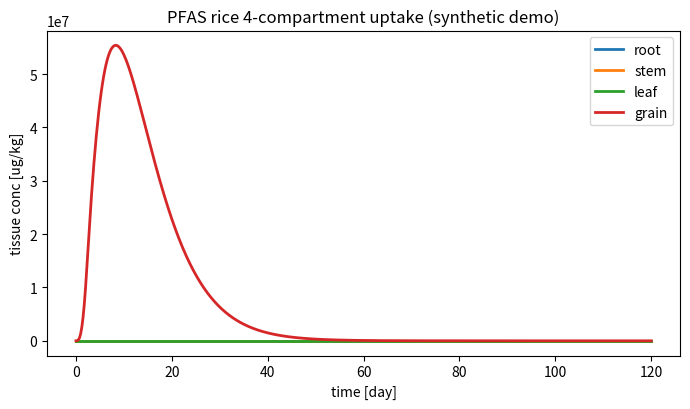

Write Python code to recreate this figure.
"""
PFAS Rice Compartmental Uptake Model -- Plant Module (Method A: loose coupling)
==============================================================================

Solves the four-compartment (root / stem / leaf / fruit-grain) dynamic plant
uptake ODE system for a fully-dissociated PFAS anion, taking the soil pore-water
free concentration C_w^o(t) and transpiration Q_TP(t) from an EXTERNAL soil model
(e.g. HYDRUS-1D via Phydrus).  The plant-side equations follow the report
"Mechanistic Compartmental Model for PFAS Bioaccumulation in Rice".

Coupling (Method A, one-way):
    HYDRUS-1D / Phydrus  --->  C_w^o(t), Q_TP(t)  --->  this module
    (plant growth model) --->  M_k(t)             --->  this module

Equation map (report -> code):
    j_R  (Eq. JR_pfas)        -> root_uptake()
    B_k  (Eq. binding)        -> binding_factors()
    dC/dt (Eqs. root..fruit)  -> rhs()
    Q_Phl, C_Phl (Eqs. Qphl, Cphl) -> inside rhs()

Unit system (internally consistent; swap freely, just stay consistent):
    time            day
    aqueous conc    ug/L        (C_w^o, C_w,k, C_Phl)
    tissue conc     ug/kg       (state variable C_k)
    mass            kg
    volumetric flow L/day       (Q_TP, Q_Phl)
    binding factor  L/kg        (B_k);  C_k = B_k * C_w,k
    membrane cond.  L/(day*kg)  (kappa_d, see note)

Notes
-----
* B_k uses the Briggs-consistent form  B_k = theta_k + sum_i f_i K_i  with mass
  fractions f_i [kg/kg] and partition coeffs K_i [L/kg]; there is NO density
  prefactor (that term in an early draft was dimensionally inconsistent).
* kappa_d := a_R * P_d^eff lumps specific root membrane area and effective ionic
  permeability into one mass-specific conductance, consistent with the
  identifiability result that BAF data constrain only the lumped influx
  conductance g_in, not a_R and P_d^eff separately.
"""

from __future__ import annotations
from dataclasses import dataclass, field
import numpy as np
from scipy.integrate import solve_ivp
from scipy.interpolate import interp1d

# ----------------------------------------------------------------------------
# physical constants
# ----------------------------------------------------------------------------
F_FARADAY = 96485.33212   # C / mol
R_GAS = 8.314462618       # J / (mol K)

ROOT, STEM, LEAF, FRUIT = 0, 1, 2, 3   # compartment indices


# ----------------------------------------------------------------------------
# Parameter containers (organised by the Tier scheme of the report)
# ----------------------------------------------------------------------------
@dataclass
class Environment:
    """Tier 0 -- known / measurable."""
    T: float = 298.15      # temperature [K]
    E: float = -0.120      # plasmalemma membrane potential [V] (inside-negative)
    z: int = -1            # PFAS anion valence

    @property
    def N(self) -> float:
        """Dimensionless electrochemical driving force  N = zEF/(RT)."""
        return self.z * self.E * F_FARADAY / (R_GAS * self.T)


@dataclass
class Compound:
    """Per-PFAS (chain-length-specific) properties.

    Tier 2 (need inhibitor/kinetic data to separate):  kappa_d, Vmax_*, Km_*
    Tier 3 (independent measurement / QSPR):            K_prot, K_PL, K_cw, L_Ph
    """
    name: str
    # binding partition coefficients [L/kg]
    K_prot: float
    K_PL: float
    K_cw: float
    # root membrane uptake
    kappa_d: float          # lumped ionic conductance a_R*P_d^eff [L/(day kg)]
    Vmax_in: float          # carrier influx capacity [ug/(day kg)]
    Km_in: float            # influx half-saturation [ug/L]
    Vmax_out: float         # carrier efflux capacity [ug/(day kg)]
    Km_out: float           # efflux half-saturation [ug/L]
    # phloem loading partition (carrier/channel, NOT pH ion-trap) [-]
    L_Ph: float
    # root -> xylem loading factor (transpiration-stream concentration factor,
    # TSCF analog) [-]: fraction of the root free aqueous concentration actually
    # loaded into the ascending xylem.  <1 for anions because the endodermal
    # Casparian barrier and tissue binding sequester PFAS in the root and limit
    # root-to-shoot translocation.  f_xy = 1 recovers the unrestricted DPU base
    # (assumption A2); the PFAS limit is f_xy << 1, larger for short chains.
    f_xy: float = 0.1
    # root SURFACE/plaque sorption [L/kg]: Fe/Mn-plaque + rhizoplane + apoplast
    # adsorption that is in equilibrium with the EXTERNAL pore water (Cwo) and is a
    # dead-end pool -- it adds to the measured root burden but does NOT translocate.
    # Field/soil-dependent: ~0 for high-carbon Andosol (Yamazaki2023, root sub-equilibrium)
    # but >0 for high-loading fields (Li2025/Tianjin). Add to root BAF only; ODE unchanged.
    K_surf: float = 0.0
    # lipid-facilitated ("bound") loading conductances [L/kg].  The free-anion
    # xylem/phloem loading (f_xy*Cw, L_Ph*Cw) scales with the FREE aqueous conc
    # Cw=C/B, which collapses ~1/B for high-binding long chains and starves the
    # shoot of them -- yet long chains are observed in straw AND grain. These add
    # a B-INDEPENDENT term that loads the membrane/lipid-associated (bound) pool:
    #   xylem  Cw_xyl = f_xy*Cw_root + g_xy*C_root
    #   phloem C_Phl  = L_Ph*Cw_leaf + g_ph*C_leaf
    # so long chains ride the lipid phase across the endodermis/into the phloem.
    # EXPLORATORY / opt-in: default 0 recovers the free-only model exactly. The
    # value is K_PL-gated (off for short chains); see docs/fxy_longchain_lipid_
    # exploration.md and lipid_loading_conductances(). Still in-sample (Yamazaki).
    g_xy: float = 0.0
    g_ph: float = 0.0
    # speciation (PFAS: fully dissociated)
    fd: float = 1.0
    fn: float = 0.0


@dataclass
class Compartment:
    """Per-tissue composition & properties (Tier 0/1)."""
    name: str
    theta: float            # aqueous (water) content [L/kg]
    f_prot: float           # protein mass fraction [kg/kg]
    f_PL: float             # phospholipid mass fraction [kg/kg]
    f_cw: float             # cell-wall mass fraction [kg/kg]
    S: float = 0.0          # specific surface area [m^2/kg] (only leaf/fruit ratio used)
    gamma: float = 0.0      # first-order metabolism [1/day] (PFAS ~ 0)


@dataclass
class PlantInputs:
    """Time-dependent external drivers (from soil model + growth model).

    Provide arrays on a common time grid `t` [day]:
        Cwo : soil pore-water free concentration  [ug/L]   (from HYDRUS/Phydrus)
        Qtp : transpiration stream                 [L/day]  (from HYDRUS/Phydrus)
        M   : tissue fresh mass, shape (len(t), 4) [kg]     (from growth model)
    Cubic/linear interpolants are built for use inside the ODE RHS.
    """
    t: np.ndarray
    Cwo: np.ndarray
    Qtp: np.ndarray
    M: np.ndarray            # shape (len(t), 4)
    leaf_loss: np.ndarray | None = None   # leaf senescence loss RATE [1/day] (opt; 0 if None)

    def __post_init__(self):
        self.M = np.asarray(self.M, dtype=float)
        assert self.M.shape[1] == 4, "M must have 4 columns (root,stem,leaf,fruit)"
        kw = dict(kind="linear", bounds_error=False, fill_value="extrapolate")
        self._Cwo = interp1d(self.t, self.Cwo, **kw)
        self._Qtp = interp1d(self.t, self.Qtp, **kw)
        self._M = [interp1d(self.t, self.M[:, k], **kw) for k in range(4)]
        # dM/dt by finite difference, then interpolate
        dM = np.gradient(self.M, self.t, axis=0)
        self._dM = [interp1d(self.t, dM[:, k], **kw) for k in range(4)]
        ll = np.zeros(len(self.t)) if self.leaf_loss is None else np.asarray(self.leaf_loss, float)
        self._leaf_loss = interp1d(self.t, ll, **kw)
        # grain FORMATION gate gamma(t): 0 while the grain mass is held at its floor (the
        # panicle has not set, ~pre-flowering), ramping to 1 once it forms (>2% of its
        # season max). The grain's PFAS influx is gated by this, so no solute loads a
        # not-yet-formed organ (DPU-consistent: import is tied to organ existence). It is
        # 1 throughout for a constant-mass driver (no floor period -> grain always present).
        gm = self.M[:, FRUIT]
        glo, ghi = float(gm.min()), float(gm.max())
        # ramp 0->1 as the grain mass LEAVES its floor (glo -> 1.5*glo): gam=1 for the whole
        # of grain filling (so loading is normal), 0 only while it sits at the floor (not set).
        gate = (np.clip((gm - glo) / (0.5 * glo + 1e-30), 0.0, 1.0)
                if (ghi > 0.0 and glo < 0.05 * ghi) else np.ones(len(self.t)))
        self._grain_gate = interp1d(self.t, gate, **kw)

    def Cwo_(self, t):  return float(self._Cwo(t))
    def Qtp_(self, t):  return float(self._Qtp(t))
    def M_(self, t):    return np.array([float(f(t)) for f in self._M])
    def dM_(self, t):   return np.array([float(f(t)) for f in self._dM])
    def leaf_loss_(self, t):  return max(float(self._leaf_loss(t)), 0.0)
    def grain_gate_(self, t):  return min(1.0, max(0.0, float(self._grain_gate(t))))


# ----------------------------------------------------------------------------
# Model functions
# ----------------------------------------------------------------------------
def binding_factors(comps: list[Compartment], cmpd: Compound) -> np.ndarray:
    """B_k = theta_fw + (1-theta_fw)*(f_prot K_prot + f_PL K_PL + f_cw K_cw)  [L/kg fw].

    FRESH-WEIGHT basis (NOTES path A): theta is the fresh-weight water fraction and
    f_* are DRY-weight mass fractions, so the dw binding fractions are rescaled by
    (1 - theta_fw) onto a per-kg-fresh basis -- consistent with the model's fresh-mass
    M and fluxes. Compare to dw-reported data via C_dw = C_fw / (1 - theta_fw).
    4-POOL: f_cw is the WHOLE cell wall (polysaccharide + lignin lumped).
    """
    return np.array([
        c.theta + (1.0 - c.theta) * (
            c.f_prot * cmpd.K_prot + c.f_PL * cmpd.K_PL + c.f_cw * cmpd.K_cw)
        for c in comps
    ])


def _ghk_factor(N: float) -> float:
    """N / (exp(N) - 1), with the removable singularity at N=0 handled."""
    if abs(N) < 1e-8:
        return 1.0
    return N / np.expm1(N)


def root_uptake(Cwo: float, Cw_root: float, cmpd: Compound, env: Environment) -> float:
    """Mass-specific root membrane uptake j_R [ug/(day kg)]  (Eq. JR_pfas).

    Hybrid: ionic electrodiffusion (GHK) + saturable carrier (Michaelis-Menten).
    For PFAS the neutral term is dropped (fn ~ 0).
    """
    N = env.N
    eN = np.exp(N)
    g = _ghk_factor(N)
    # ionic electrodiffusion (membrane + anion channel + aquaporin, lumped in kappa_d)
    j_ed = cmpd.kappa_d * g * (cmpd.fd * Cwo - cmpd.fd * eN * Cw_root)
    # carrier-mediated (active/facilitated), net influx - efflux
    j_carr = (cmpd.Vmax_in * Cwo / (cmpd.Km_in + Cwo)
              - cmpd.Vmax_out * Cw_root / (cmpd.Km_out + Cw_root))
    # optional neutral passive term (negligible for PFAS): cmpd.fn * ...
    return j_ed + j_carr


@dataclass
class RiceUptakeModel:
    env: Environment
    cmpd: Compound
    comps: list[Compartment]            # [root, stem, leaf, fruit]
    inputs: PlantInputs
    phi: float = 0.1                    # phloem recirculation fraction to roots [-]
    T_C_Ph: float = 10.0                # phloem flux per unit grain dry mass [L/kg]
    # OPTIONAL plant-air exchange (volatilisation + gaseous uptake), see
    # `plant_air.AirExchange` and docs/dpu_model_summary_corrected.tex
    # sec:permeability. None (the default) skips the terms entirely -- they are
    # not merely zero but never evaluated, so every PFAS result is bit-identical.
    # PFAS have K_AW ~ 0 and no air pathway at all (CLAUDE.md section 2); this is
    # for the NEUTRAL path, where volatilisation is a load-bearing leaf sink.
    air: "object | None" = None

    def rhs(self, t: float, C: np.ndarray) -> np.ndarray:
        """RHS of dC/dt for the 4 compartments (Eqs. root, stem, leaf, fruit)."""
        Cwo = self.inputs.Cwo_(t)
        Qtp = self.inputs.Qtp_(t)
        M = self.inputs.M_(t)
        dM = self.inputs.dM_(t)
        M = np.maximum(M, 1e-12)                     # guard against division by zero
        mu = dM / M                                  # growth-dilution rates [1/day]

        B = binding_factors(self.comps, self.cmpd)   # [L/kg]
        Cw = C / B                                   # free aqueous conc [ug/L]

        # leaf/fruit xylem split by surface-area fraction
        A3 = self.comps[LEAF].S * M[LEAF]
        A4 = self.comps[FRUIT].S * M[FRUIT]
        split = A3 / (A3 + A4) if (A3 + A4) > 0 else 0.5
        f3, f4 = split, 1.0 - split

        # phloem flow and sap concentration (carrier loading at leaf; NOT pH trap)
        Q_Phl = dM[FRUIT] * self.T_C_Ph + self.phi * Qtp     # [L/day]
        Q_Phl = max(Q_Phl, 0.0)
        C_Phl = self.cmpd.L_Ph * Cw[LEAF] + self.cmpd.g_ph * C[LEAF]   # free + lipid-bound [ug/L]

        g = [c.gamma for c in self.comps]
        dC = np.zeros(4)

        # root -> xylem loading: a fraction f_xy of the root FREE conc (TSCF;
        # endodermal barrier + binding) PLUS a B-independent lipid-bound term
        # g_xy*C_root (default 0). The SAME Cw_xyl is what the root loses and the
        # stem gains, so the root->stem xylem transfer remains mass-conserving.
        Cw_xyl = self.cmpd.f_xy * Cw[ROOT] + self.cmpd.g_xy * C[ROOT]

        # root
        jR = root_uptake(Cwo, Cw[ROOT], self.cmpd, self.env)
        dC[ROOT] = (jR
                    - (Qtp / M[ROOT]) * Cw_xyl
                    + self.phi * (Q_Phl / M[ROOT]) * C_Phl
                    - g[ROOT] * C[ROOT] - mu[ROOT] * C[ROOT])
        # stem (xylem in from root at the loaded conc, xylem out to leaf+fruit)
        dC[STEM] = ((Qtp / M[STEM]) * (Cw_xyl - Cw[STEM])
                    - g[STEM] * C[STEM] - mu[STEM] * C[STEM])
        # leaf (xylem terminal; phloem source). The leaf supplies the WHOLE
        # phloem export: the grain sink (Q_Phl*C_Phl) plus the fraction phi*Q_Phl
        # that recirculates to the root -> total (1+phi)*Q_Phl*C_Phl. This closes
        # the phloem mass balance (leaf loss = grain gain + root recirculation).
        # leaf senescence loss: the dead/shed leaf carries its PFAS away at the leaf
        # death rate (D/M_leaf), cancelling the spurious -mu*C concentration when the
        # leaf shrinks. 0 unless a senescing biomass driver (ORYZA) supplies the rate.
        # grain FORMATION gate: before the panicle sets (gam~0) the grain takes NO xylem/
        # phloem; its share is rerouted to the leaf (xylem f4 -> leaf; phloem export drops
        # to (gam+phi)) so the balance still closes. gam->1 at formation (DPU-consistent).
        gam = self.inputs.grain_gate_(t)
        dC[LEAF] = ((f3 + (1.0 - gam) * f4) * (Qtp / M[LEAF]) * Cw[STEM]
                    - (gam + self.phi) * (Q_Phl / M[LEAF]) * C_Phl
                    - g[LEAF] * C[LEAF] - mu[LEAF] * C[LEAF]
                    - self.inputs.leaf_loss_(t) * C[LEAF])
        # fruit/grain (small xylem in; phloem-dominated; terminal sink) -- gated by gam
        dC[FRUIT] = (gam * f4 * (Qtp / M[FRUIT]) * Cw[STEM]
                     + gam * (Q_Phl / M[FRUIT]) * C_Phl
                     - g[FRUIT] * C[FRUIT] - mu[FRUIT] * C[FRUIT])
        # plant-air exchange (gaseous uptake - volatilisation), opt-in and OFF by
        # default: for `air=None` this branch is skipped, so the PFAS path is
        # untouched. The stomatal pathway needs each shoot organ's share of the
        # transpiration stream, which is the same (f3, f4) split used above, with
        # the grain's share gated by its formation.
        if self.air is not None:
            dC += self.air.flux(C=C, M=M, K_PW=B, comps=self.comps, Qtp=Qtp,
                                xyl_share=(f3, gam * f4))
        return dC

    def solve(self, t_eval: np.ndarray, C0: np.ndarray | None = None):
        """Integrate the stiff system with BDF. Returns scipy solution object."""
        if C0 is None:
            C0 = np.zeros(4)
        t_span = (float(t_eval[0]), float(t_eval[-1]))
        sol = solve_ivp(self.rhs, t_span, C0, t_eval=t_eval,
                        method="BDF", rtol=1e-6, atol=1e-9, dense_output=True)
        return sol

    def baf(self, C: np.ndarray, t: float) -> np.ndarray:
        """Bioaccumulation factor BAF_k = C_k / C_w^o  [L/kg]."""
        return C / self.inputs.Cwo_(t)

    def root_baf_total(self, C: np.ndarray, t: float) -> float:
        """Total root BAF = internal partitioning (ODE state) + surface sorption.

        BAF_root,total = C[ROOT]/Cwo + K_surf. The surface pool is a parallel
        equilibrium with the external pore water (Cwo), so it leaves the transport
        ODE untouched and only inflates the *measured* root concentration. With
        K_surf=0 this reduces to the internal BAF. Use K_surf>0 only where field
        data show root BAF exceeding the internal ceiling B_root (high-loading soils).
        """
        return float(C[ROOT] / self.inputs.Cwo_(t) + self.cmpd.K_surf)


# ----------------------------------------------------------------------------
# Synthetic demo (replace inputs with Phydrus/HYDRUS output + a growth model)
# ----------------------------------------------------------------------------
def _logistic(t, M0, Mmax, k, t0):
    return Mmax / (1.0 + (Mmax / M0 - 1.0) * np.exp(-k * (t - t0)))


def _demo():
    season = 120.0                       # days
    t = np.linspace(0.0, season, 481)    # 0.25-day grid

    # --- external drivers (PLACEHOLDERS; supply from HYDRUS/Phydrus + growth model)
    Cwo = np.full_like(t, 1.0)           # soil pore-water free conc [ug/L], constant
    # transpiration: rises with canopy, peaks mid/late season [L/day]
    Qtp = 0.05 + 0.35 * np.exp(-((t - 75.0) ** 2) / (2 * 25.0 ** 2))
    # growth: root/stem/leaf early; grain (fruit) fills from ~flowering (day 65)
    M = np.column_stack([
        _logistic(t, 1e-3, 0.030, 0.10, 20.0),    # root  [kg]
        _logistic(t, 1e-3, 0.040, 0.10, 25.0),    # stem
        _logistic(t, 1e-3, 0.050, 0.12, 30.0),    # leaf
        _logistic(t, 1e-5, 0.025, 0.18, 80.0),    # fruit/grain (late)
    ])
    inputs = PlantInputs(t=t, Cwo=Cwo, Qtp=Qtp, M=M)

    env = Environment()                  # N ~ +4.67 for z=-1, E=-120 mV
    # PFOA-like placeholder compound (values are illustrative, NOT calibrated).
    # The three transport parameters below encode the PFAS-specific physics that
    # produces the empirical root > straw > grain ordering:
    #   f_xy = 0.02  -> low transpiration-stream loading: the anion is strongly
    #                   retained in the root and translocates poorly to the shoot
    #                   (endodermal Casparian barrier + binding); larger for short
    #                   chains, smaller for long chains.
    #   L_Ph = 0.005 -> PFAS is poorly phloem-mobile (no weak-acid ion-trap for a
    #                   fully dissociated anion), so the phloem-fed grain is the
    #                   most poorly supplied compartment.
    cmpd = Compound(
        name="PFOA",
        K_prot=50.0, K_PL=100.0, K_cw=7.0,         # [L/kg] PROVISIONAL: K_cw=whole-cw eff(Mel+poly); K_PL pending QC1 down-weight
        kappa_d=0.5,                                # [L/(day kg)]
        Vmax_in=20.0, Km_in=5.0,                    # carrier influx (must overcome anion exclusion)
        Vmax_out=8.0, Km_out=5.0,                   # carrier efflux
        L_Ph=0.005,                                 # low phloem loading (anion: no pH ion-trap)
        f_xy=0.02,                                  # root->xylem loading (TSCF): limited translocation
    )
    # rice_tissue dw composition (recommended anchors); theta = fresh-weight water
    # fraction; f_* = DRY-weight fractions; f_cw = WHOLE cell wall (poly + lignin).
    comps = [
        Compartment("root",  theta=0.90, f_prot=0.07, f_PL=0.015, f_cw=0.50),
        Compartment("stem",  theta=0.83, f_prot=0.05, f_PL=0.005, f_cw=0.72),
        Compartment("leaf",  theta=0.78, f_prot=0.10, f_PL=0.010, f_cw=0.56, S=20.0),
        Compartment("grain", theta=0.14, f_prot=0.09, f_PL=0.003, f_cw=0.035, S=2.0),
    ]

    model = RiceUptakeModel(env=env, cmpd=cmpd, comps=comps, inputs=inputs)
    sol = model.solve(t)

    B = binding_factors(comps, cmpd)
    Cend = sol.y[:, -1]
    print(f"electrochemical number N = {env.N:.3f}  (e^N = {np.exp(env.N):.1f})")
    print(f"binding factors B_k [L/kg]: " +
          ", ".join(f"{c.name}={b:.2f}" for c, b in zip(comps, B)))
    print("\nfinal tissue concentrations & BAFs:")
    baf = model.baf(Cend, t[-1])
    for c, ck, bk in zip(comps, Cend, baf):
        print(f"  {c.name:5s}  C = {ck:8.3f} ug/kg   BAF = {bk:7.3f} L/kg")
    # empirical target ordering root > straw > grain, where "straw" is the bulk
    # shoot = mass-weighted mean of stem + leaf (standard rice-agronomy tissue).
    Mf = inputs.M_(t[-1])
    straw = (Cend[STEM] * Mf[STEM] + Cend[LEAF] * Mf[LEAF]) / (Mf[STEM] + Mf[LEAF])
    straw_baf = straw / inputs.Cwo_(t[-1])
    ordered = baf[ROOT] > straw_baf > baf[FRUIT]
    print(f"\nordering check (target: root > straw > grain):")
    print(f"  root  BAF = {baf[ROOT]:6.2f}")
    print(f"  straw BAF = {straw_baf:6.2f}   (mass-weighted stem+leaf)")
    print(f"  grain BAF = {baf[FRUIT]:6.2f}")
    print(f"  root > straw > grain : {'OK' if ordered else 'VIOLATED'}"
          f"  (root/straw = {baf[ROOT]/straw_baf:.2f}, straw/grain = {straw_baf/baf[FRUIT]:.2f})")

    # optional figure
    try:
        import matplotlib
        matplotlib.use("Agg")
        import matplotlib.pyplot as plt
        fig, ax = plt.subplots(figsize=(7, 4.2))
        for k, c in enumerate(comps):
            ax.plot(t, sol.y[k], label=c.name, lw=2)
        ax.set_xlabel("time [day]"); ax.set_ylabel("tissue conc [ug/kg]")
        ax.set_title("PFAS rice 4-compartment uptake (synthetic demo)")
        ax.legend(); fig.tight_layout()
        fig.savefig("pfas_rice_demo.png", dpi=130)
        print("\nsaved figure: pfas_rice_demo.png")
    except Exception as e:
        print(f"\n(plot skipped: {e})")

    return model, sol


if __name__ == "__main__":
    _demo()
